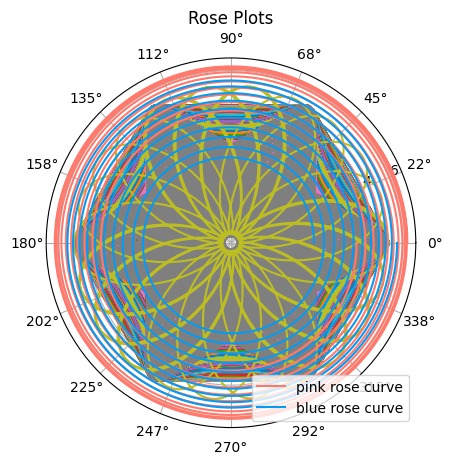

Recreate this plot in Python.
# Creating polar plots with python and matplotlib

import numpy as np
import sympy
import matplotlib.pyplot as plt
import matplotlib as mpl
mpl.style.use('default')


# Prime Numbers
list_primes = list(sympy.primerange(2, 711))
more_primes = list(sympy.primerange(2, 1421))
#print("All prime values in the range: ", list_primes)


# Not using prime numbers
# Parameters - n(points), f(), r(radius/scaling factor)
n = 2001
f = 6
r = 5.0

# DATA
theta = np.linspace(0,2.0 * np.pi, n)
curve = r*np.cos(f*theta)

# Get an axes handle/object
ax1 = plt.subplot(111, polar=True)


#Plot the figure
ax1.plot(theta, curve)


# Print primes to 710
n = 1420
f = 6
r = 5.0

# DATA
theta = np.linspace(0, list_primes, n)
curve = r*np.cos(f*theta)


# Get an axes handle/object
ax1 = plt.subplot(111, polar=True)


#Plot the figure
ax1.plot(theta, curve)



# Print using 1420/1420
n = 1420
f = 6
r = 5.0

# DATA
theta = np.linspace(0, more_primes, n)
curve = r*np.cos(f*theta)

# Get an axes handle/object
ax1 = plt.subplot(111, polar=True)



# Prime numbers 710/710
n = 710
f = 6
r = 5.0

# DATA
theta = np.linspace(0, list_primes, n)
curve = r*np.cos(f*theta)

# Get an axes handle/object
ax1 = plt.subplot(111, polar=True)


#Plot the figure
ax1.plot(theta, curve)


# Print with 1420/710
n = 710
f = 6
r = 5.0

# DATA
theta = np.linspace(0, more_primes, n)
curve = r*np.cos(f*theta)

# Get an axes handle/object
ax1 = plt.subplot(111, polar=True)


#Plot the figure
ax1.plot(theta, curve)


# Rosetta pattern
n = 2001
f = np.pi
r = 5.0

# DATA
theta = np.linspace(0, 20.0*np.pi, n)
curve = r*np.cos(f*theta)

# Get an axes handle/object
ax1 = plt.subplot(111, polar=True)


#Plot the figure
ax1.plot(theta, curve)



# Rosetta patterns (rhodonea curve)
# r is the number of tree rings
# f
n = 1420
f = np.pi / 180
r = 2.0 * np.pi

# DATA
theta = np.linspace(0, 20.0*np.pi, n)
curve = r*np.cos(f*theta)
curve2 = r*np.sin(f*theta)

# Get an axes handle/object
ax1 = plt.subplot(111, polar=True)


#Plot the figure
ax1.plot(theta, curve, color='xkcd:salmon', label='pink rose curve')
ax1.plot(theta, curve2, color='xkcd:azure', label='blue rose curve')
plt.legend()
plt.title('Rose Plots')
# -1 so 0 and 360 labels don't overlap
ax1.set_xticks(np.linspace(0, 2.0*np.pi, 17)[:-1])
